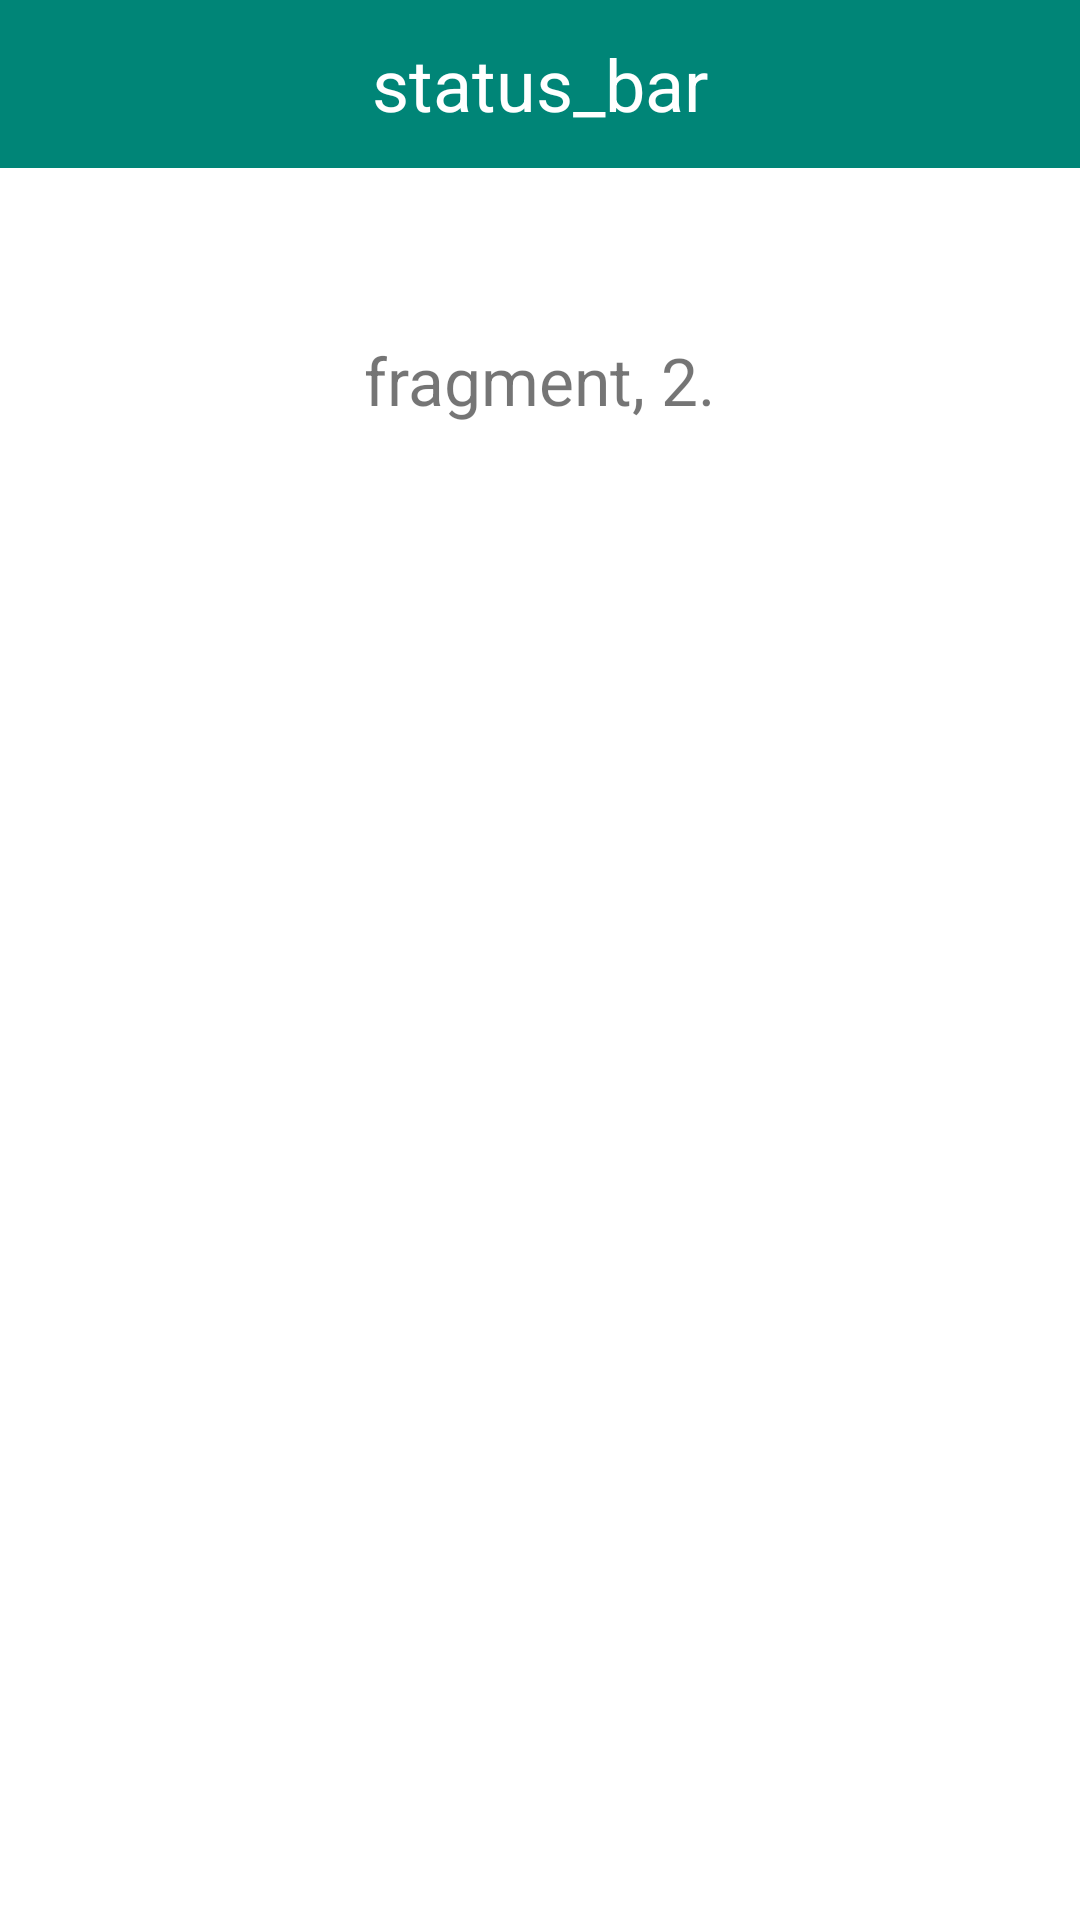

Write the Android layout XML for this screen, with the resource values it uses.
<!-- AndroidManifest.xml: application theme AppTheme -->
<!-- res/layout/fragement_simple.xml -->
<?xml version="1.0" encoding="utf-8"?>
<LinearLayout xmlns:android="http://schemas.android.com/apk/res/android"
    android:layout_width="match_parent"
    android:layout_height="match_parent"
    android:background="@color/colorWhite"
    android:orientation="vertical">

    <View
        android:id="@+id/fake_status_bar"
        android:layout_width="match_parent"
        android:layout_height="@dimen/statusbar_view_height"
        android:background="@color/colorPrimary"/>

    <TextView
        android:id="@+id/tv_title"
        android:layout_width="match_parent"
        android:layout_height="56dp"
        android:background="@color/colorPrimary"
        android:gravity="center"
        android:text="@string/app_name"
        android:textColor="@color/white"
        android:textSize="24sp"/>

    <TextView
        android:layout_width="wrap_content"
        android:layout_height="wrap_content"
        android:layout_gravity="center_horizontal"
        android:layout_marginTop="56dp"
        android:text="fragment, 2."
        android:textSize="22sp"/>

</LinearLayout>
<!-- resources referenced by this layout -->
<resources>
  <color name="colorPrimary">#008577</color>
  <color name="colorWhite">#ffffff</color>
  <color name="white">#ffffff</color>
  <string name="app_name">status_bar</string>
  <style name="AppTheme" parent="AppBaseTheme">
  
      </style>
  <style name="AppBaseTheme" parent="Theme.AppCompat.Light.DarkActionBar">
          
          <item name="android:textAllCaps">false</item>
          <item name="android:windowActionBar">false</item>
          <item name="windowActionBar">false</item>
          <item name="windowNoTitle">true</item>
          <item name="colorPrimary">@color/colorPrimary</item>
          <item name="colorPrimaryDark">@color/colorPrimaryDark</item>
          <item name="colorAccent">@color/colorAccent</item>
          <item name="android:windowIsTranslucent">true</item>
          <item name="android:windowBackground">@android:color/transparent</item>
  
      </style>
  <color name="colorPrimaryDark">#00574B</color>
  <color name="colorAccent">#D81B60</color>
</resources>
